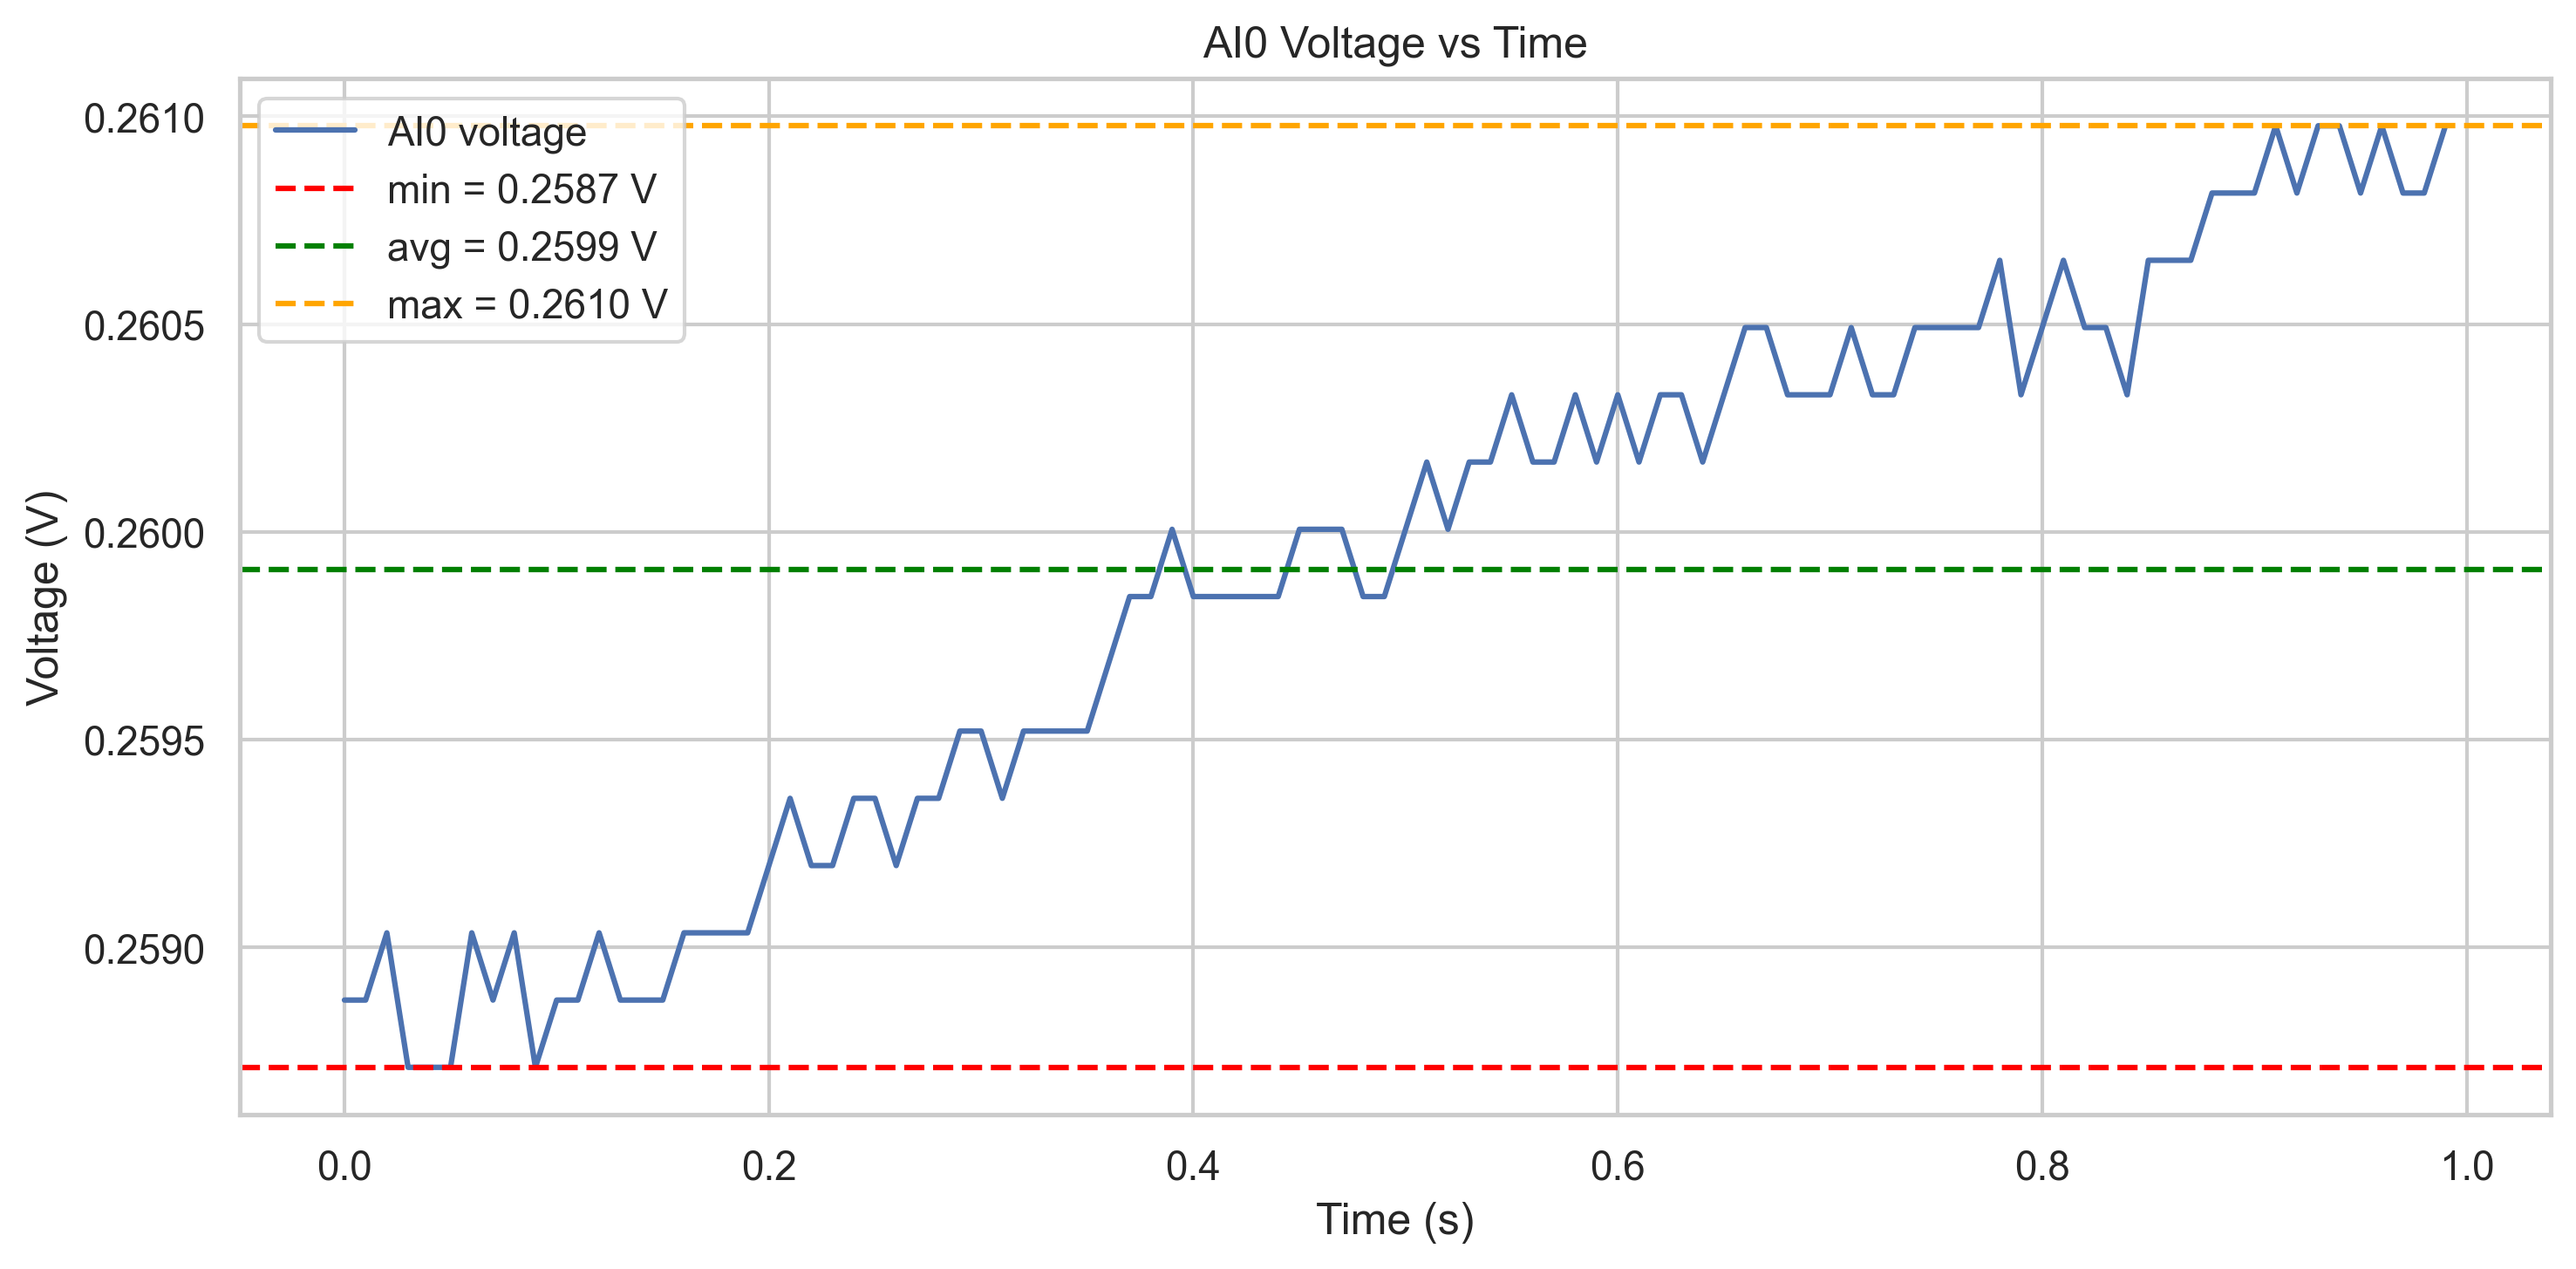

Values plotted in this chart, from the file beside it:
time_s, voltage
0.0, 0.2589
0.01, 0.2589
0.02, 0.259
0.03, 0.2587
0.04, 0.2587
0.05, 0.2587
0.06, 0.259
0.07, 0.2589
0.08, 0.259
0.09, 0.2587
0.1, 0.2589
0.11, 0.2589
0.12, 0.259
0.13, 0.2589
0.14, 0.2589
0.15, 0.2589
0.16, 0.259
0.17, 0.259
0.18, 0.259
0.19, 0.259
0.2, 0.2592
0.21, 0.2594
0.22, 0.2592
0.23, 0.2592
0.24, 0.2594
0.25, 0.2594
0.26, 0.2592
0.27, 0.2594
0.28, 0.2594
0.29, 0.2595
0.3, 0.2595
0.31, 0.2594
0.32, 0.2595
0.33, 0.2595
0.34, 0.2595
0.35, 0.2595
0.36, 0.2597
0.37, 0.2598
0.38, 0.2598
0.39, 0.26
0.4, 0.2598
0.41, 0.2598
0.42, 0.2598
0.43, 0.2598
0.44, 0.2598
0.45, 0.26
0.46, 0.26
0.47, 0.26
0.48, 0.2598
0.49, 0.2598
0.5, 0.26
0.51, 0.2602
0.52, 0.26
0.53, 0.2602
0.54, 0.2602
0.55, 0.2603
0.56, 0.2602
0.57, 0.2602
0.58, 0.2603
0.59, 0.2602
... 40 more rows
